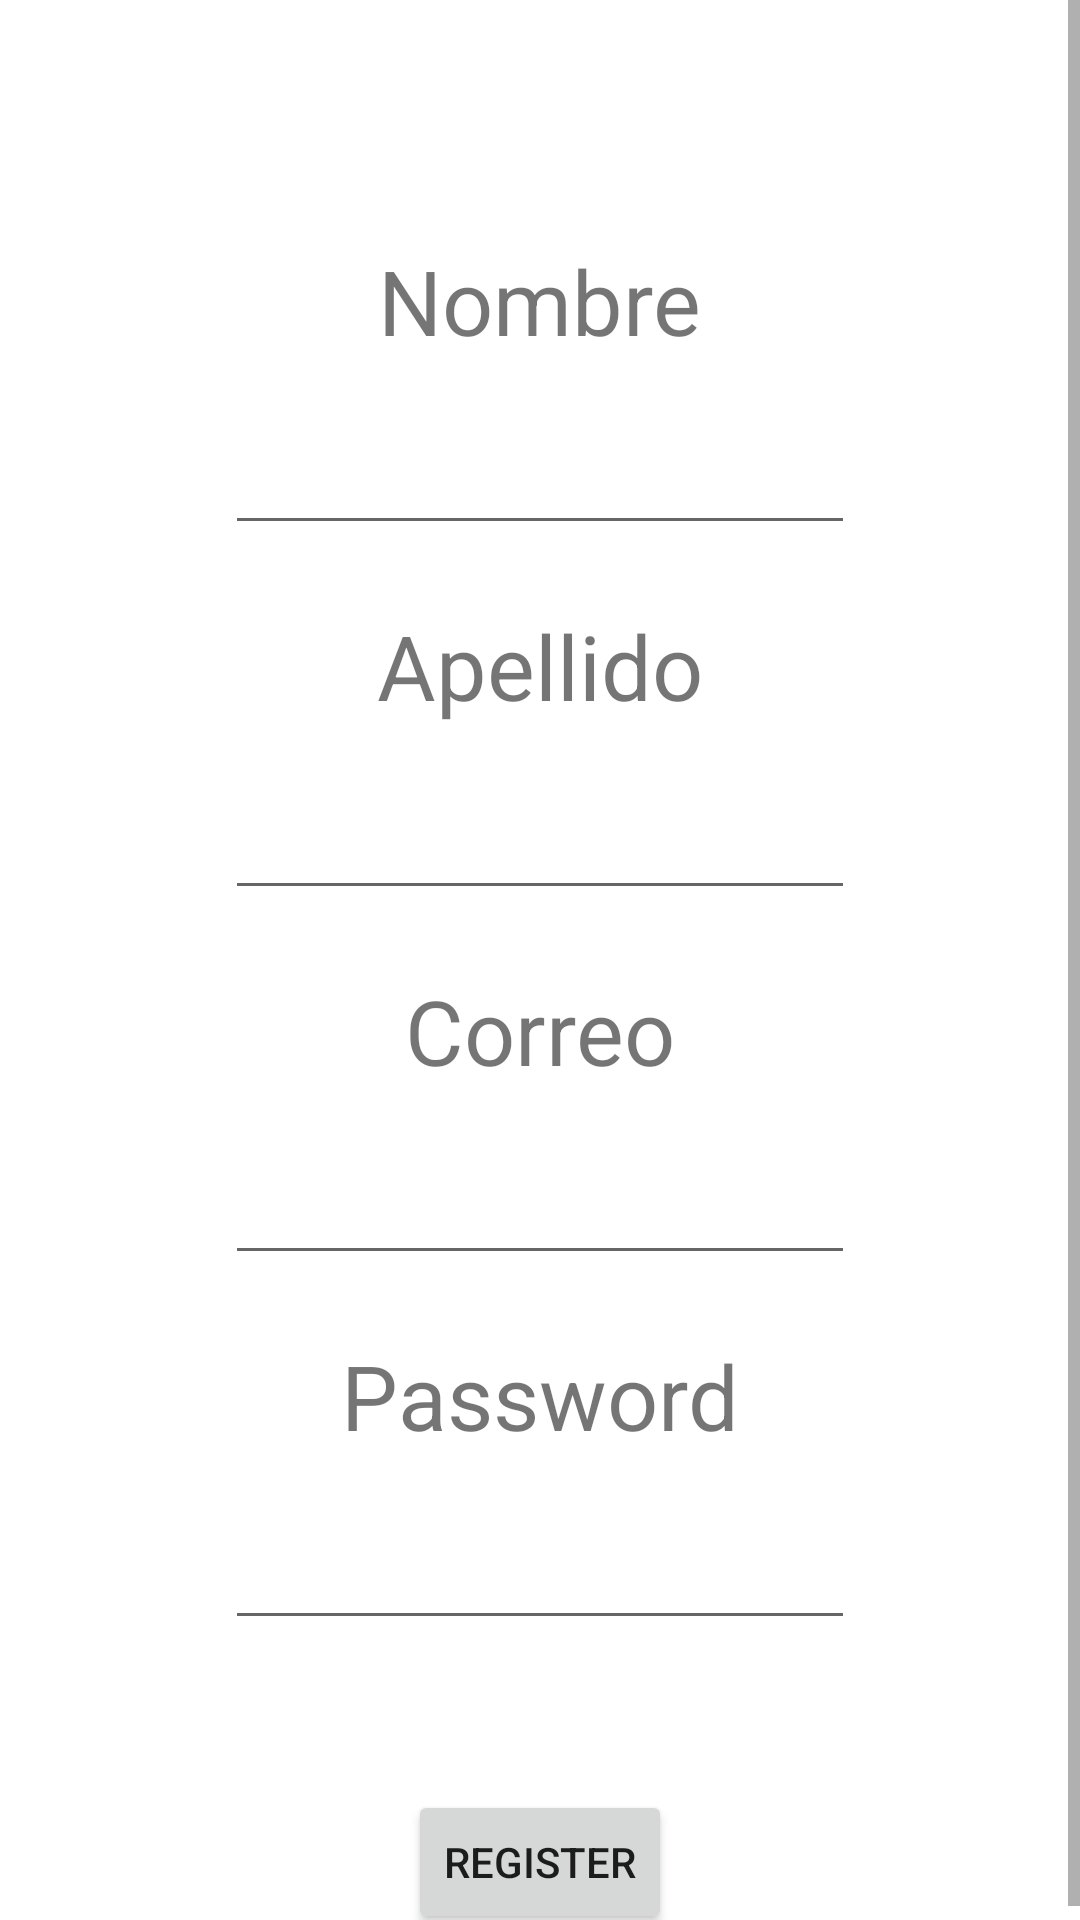

Produce the Android XML layout that renders to this screen, including the resource entries it uses.
<!-- AndroidManifest.xml: application theme Theme.Yuritzy_Firebase -->
<!-- res/layout/fragment_register.xml -->
<?xml version="1.0" encoding="utf-8"?>
<ScrollView xmlns:android="http://schemas.android.com/apk/res/android"
    xmlns:app="http://schemas.android.com/apk/res-auto"
    xmlns:tools="http://schemas.android.com/tools"
    android:layout_width="match_parent"
    android:layout_height="match_parent">

    <androidx.constraintlayout.widget.ConstraintLayout
        android:layout_width="match_parent"
        android:layout_height="wrap_content"
        tools:context=".RegisterFragment">

        
        <TextView
            android:id="@+id/tvName"
            android:layout_width="wrap_content"
            android:layout_height="wrap_content"
            android:layout_marginTop="80dp"
            android:text="Nombre"
            android:textSize="30dp"
            app:layout_constraintBottom_toTopOf="@+id/etName"
            app:layout_constraintLeft_toLeftOf="parent"
            app:layout_constraintRight_toRightOf="parent"
            app:layout_constraintTop_toTopOf="parent"
            app:layout_constraintVertical_bias="0.36" />

        <EditText
            android:id="@+id/etName"
            android:layout_width="wrap_content"
            android:layout_height="wrap_content"
            android:layout_marginTop="20dp"
            android:ems="10"
            android:inputType="textPersonName"
            app:layout_constraintEnd_toEndOf="parent"
            app:layout_constraintStart_toStartOf="parent"
            app:layout_constraintTop_toBottomOf="@+id/tvName" />

        <TextView
            android:id="@+id/tvLastName"
            android:layout_width="wrap_content"
            android:layout_height="wrap_content"
            android:layout_marginTop="20dp"
            android:text="Apellido"
            android:textSize="30dp"
            app:layout_constraintEnd_toEndOf="parent"
            app:layout_constraintStart_toStartOf="parent"
            app:layout_constraintTop_toBottomOf="@+id/etName" />

        <EditText
            android:id="@+id/etLastName"
            android:layout_width="wrap_content"
            android:layout_height="wrap_content"
            android:layout_marginTop="20dp"
            android:ems="10"
            android:inputType="textPassword"
            app:layout_constraintEnd_toEndOf="parent"
            app:layout_constraintStart_toStartOf="parent"
            app:layout_constraintTop_toBottomOf="@+id/tvLastName" />

        <TextView
            android:id="@+id/textView"
            android:layout_width="wrap_content"
            android:layout_height="wrap_content"
            android:layout_marginTop="20dp"
            android:text="Correo"
            android:textSize="30dp"
            app:layout_constraintLeft_toLeftOf="parent"
            app:layout_constraintRight_toRightOf="parent"
            app:layout_constraintTop_toBottomOf="@id/etLastName"
            app:layout_constraintVertical_bias="0.36" />

        <EditText
            android:id="@+id/userTxt"
            android:layout_width="wrap_content"
            android:layout_height="wrap_content"
            android:layout_marginTop="20dp"
            android:ems="10"
            android:inputType="textPersonName"
            app:layout_constraintEnd_toEndOf="parent"
            app:layout_constraintStart_toStartOf="parent"
            app:layout_constraintTop_toBottomOf="@+id/textView" />

        <TextView
            android:id="@+id/textView1"
            android:layout_width="wrap_content"
            android:layout_height="wrap_content"
            android:layout_marginTop="20dp"
            android:text="Password"
            android:textSize="30dp"
            app:layout_constraintEnd_toEndOf="parent"
            app:layout_constraintStart_toStartOf="parent"
            app:layout_constraintTop_toBottomOf="@+id/userTxt" />

        <EditText
            android:id="@+id/passwordTxt"
            android:layout_width="wrap_content"
            android:layout_height="wrap_content"
            android:layout_marginTop="20dp"
            android:ems="10"
            android:inputType="textPassword"
            app:layout_constraintEnd_toEndOf="parent"
            app:layout_constraintStart_toStartOf="parent"
            app:layout_constraintTop_toBottomOf="@+id/textView1" />

        <Button
            android:id="@+id/RegisterButton"
            android:layout_width="wrap_content"
            android:layout_height="wrap_content"
            android:layout_marginTop="50dp"
            android:text="Register"
            app:layout_constraintEnd_toEndOf="parent"
            app:layout_constraintStart_toStartOf="parent"
            app:layout_constraintTop_toBottomOf="@+id/passwordTxt" />

    </androidx.constraintlayout.widget.ConstraintLayout>

</ScrollView>
<!-- resources referenced by this layout -->
<resources>
  <style name="Theme.Yuritzy_Firebase" parent="Theme.MaterialComponents.DayNight.DarkActionBar">
          
          <item name="colorPrimary">@color/purple_500</item>
          <item name="colorPrimaryVariant">@color/purple_700</item>
          <item name="colorOnPrimary">@color/white</item>
          
          <item name="colorSecondary">@color/teal_200</item>
          <item name="colorSecondaryVariant">@color/teal_700</item>
          <item name="colorOnSecondary">@color/black</item>
          
          <item name="android:statusBarColor" tools:targetApi="l">?attr/colorPrimaryVariant</item>
          
      </style>
  <!-- not gathered from this repository: default colours our renderer supplied (Android Studio template values) -->
  <color name="purple_500">#FF6200EE</color>
  <color name="purple_700">#FF3700B3</color>
  <color name="teal_200">#FF03DAC5</color>
  <color name="teal_700">#FF018786</color>
  <color name="black">#FF000000</color>
  <color name="white">#FFFFFFFF</color>
</resources>
